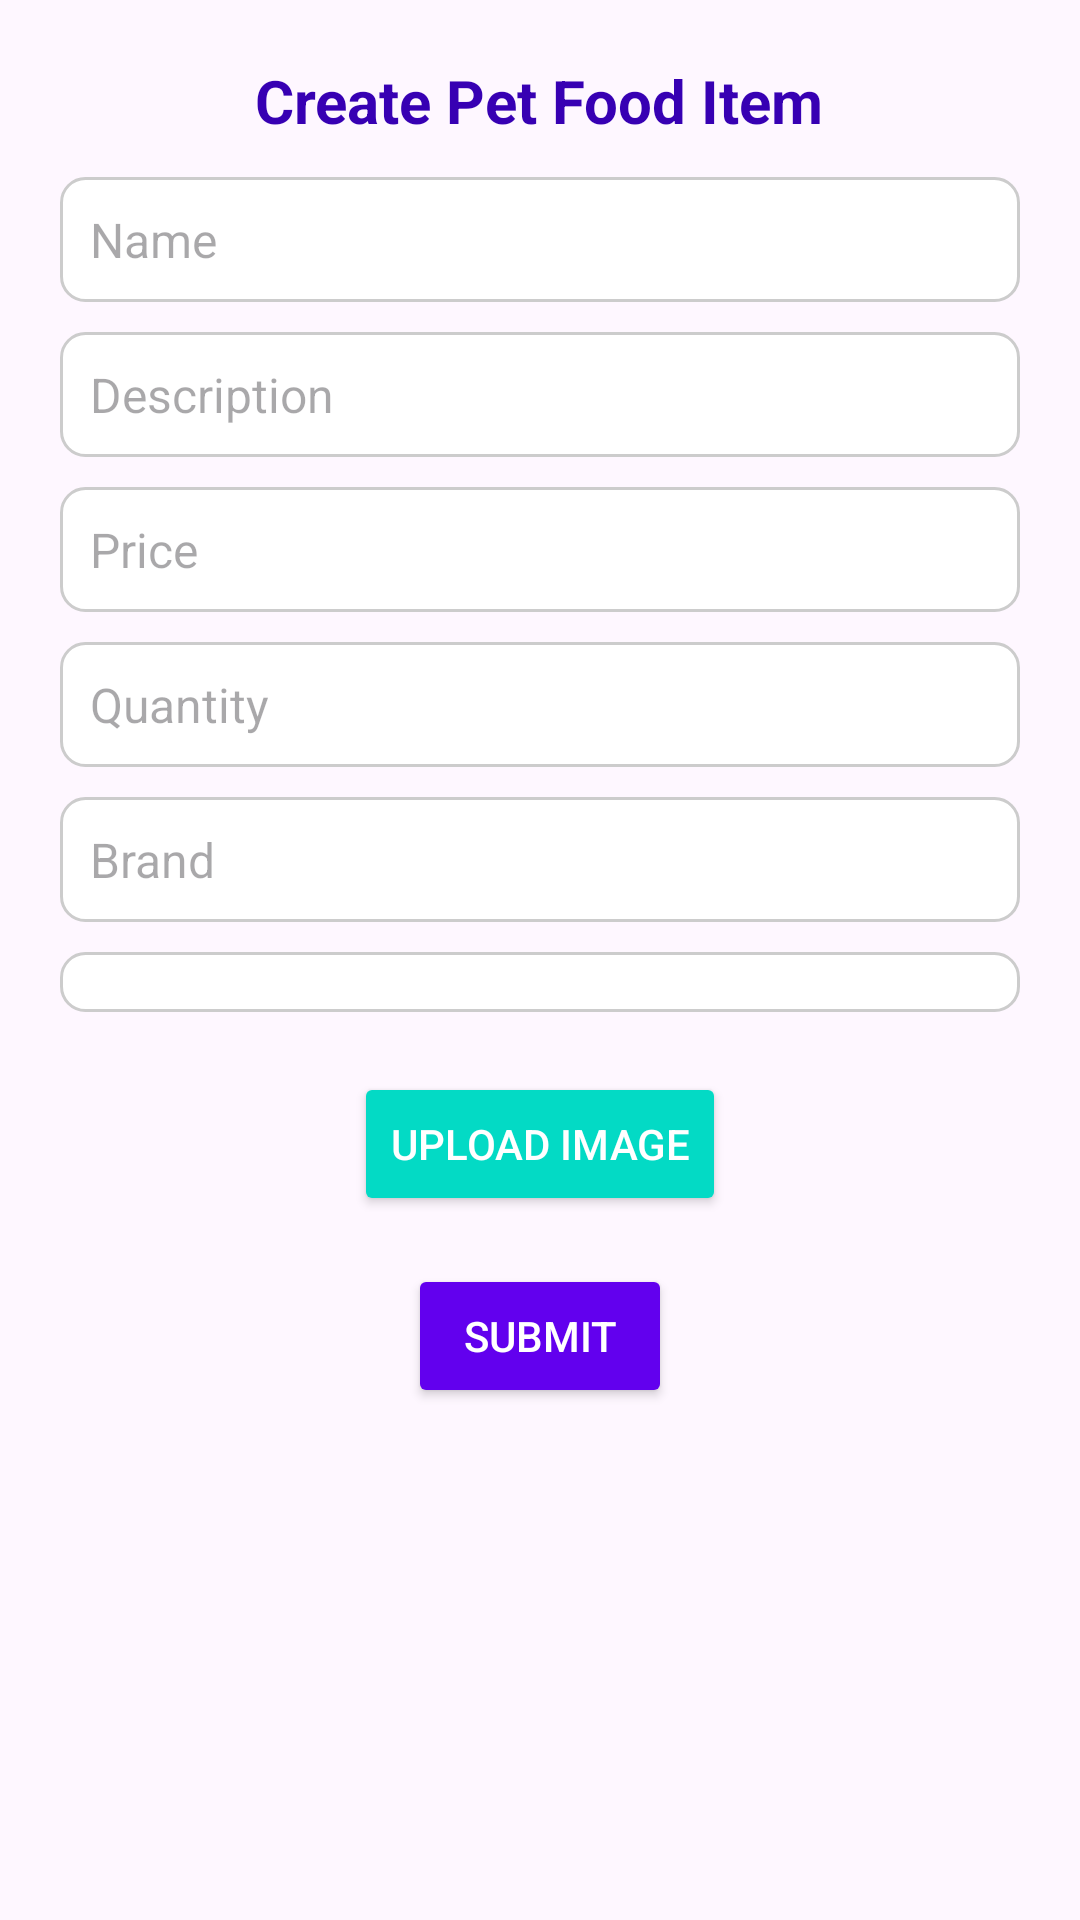

The Android layout XML behind this screen, and the referenced resources:
<!-- AndroidManifest.xml: application theme Theme.PetStoreFood -->
<!-- res/layout/popup_product.xml -->
<?xml version="1.0" encoding="utf-8"?>
<LinearLayout xmlns:android="http://schemas.android.com/apk/res/android"
    android:layout_width="wrap_content"
    android:layout_height="wrap_content"
    android:orientation="vertical"
    android:padding="20dp"
    android:background="@drawable/popup_background"
    android:elevation="8dp"
    android:layout_gravity="center">

    
    <TextView
        android:id="@+id/textViewTitle"
        android:layout_width="wrap_content"
        android:layout_height="wrap_content"
        android:text="Create Pet Food Item"
        android:textSize="20sp"
        android:textStyle="bold"
        android:layout_gravity="center_horizontal"
        android:paddingBottom="12dp"
        android:textColor="@color/colorPrimaryDark" />

    
    <EditText
        android:id="@+id/editTextName"
        android:layout_width="match_parent"
        android:layout_height="wrap_content"
        android:hint="Name"
        android:padding="10dp"
        android:background="@drawable/edit_text_background"
        android:textSize="16sp"
        android:layout_marginBottom="10dp" />

    
    <EditText
        android:id="@+id/editTextDescription"
        android:layout_width="match_parent"
        android:layout_height="wrap_content"
        android:hint="Description"
        android:padding="10dp"
        android:background="@drawable/edit_text_background"
        android:textSize="16sp"
        android:layout_marginBottom="10dp" />

    
    <EditText
        android:id="@+id/editTextPrice"
        android:layout_width="match_parent"
        android:layout_height="wrap_content"
        android:hint="Price"
        android:padding="10dp"
        android:background="@drawable/edit_text_background"
        android:inputType="numberDecimal"
        android:textSize="16sp"
        android:layout_marginBottom="10dp" />

    
    <EditText
        android:id="@+id/editTextQuantity"
        android:layout_width="match_parent"
        android:layout_height="wrap_content"
        android:hint="Quantity"
        android:padding="10dp"
        android:background="@drawable/edit_text_background"
        android:inputType="number"
        android:textSize="16sp"
        android:layout_marginBottom="10dp" />

    
    <EditText
        android:id="@+id/editTextBrand"
        android:layout_width="match_parent"
        android:layout_height="wrap_content"
        android:hint="Brand"
        android:padding="10dp"
        android:background="@drawable/edit_text_background"
        android:textSize="16sp"
        android:layout_marginBottom="10dp" />

    
    <Spinner
        android:id="@+id/spinnerCategoryId"
        android:layout_width="match_parent"
        android:layout_height="wrap_content"
        android:background="@drawable/edit_text_background"
        android:layout_marginBottom="10dp"
        android:padding="10dp" />
    
    <Button
        android:id="@+id/buttonUploadImage"
        android:layout_width="wrap_content"
        android:layout_height="wrap_content"
        android:text="Upload Image"
        android:layout_gravity="center_horizontal"
        android:layout_marginTop="10dp"
        android:backgroundTint="@color/colorAccent"
        android:textColor="@android:color/white" />

    
    <Button
        android:id="@+id/buttonSubmit"
        android:layout_width="wrap_content"
        android:layout_height="wrap_content"
        android:text="Submit"
        android:layout_gravity="center_horizontal"
        android:layout_marginTop="16dp"
        android:backgroundTint="@color/colorPrimary"
        android:textColor="@android:color/white" />

</LinearLayout>
<!-- resources referenced by this layout -->
<resources>
  <color name="colorAccent">#FF03DAC5</color>
  <color name="colorPrimary">#FF6200EE</color>
  <color name="colorPrimaryDark">#FF3700B3</color>
  <!-- drawable edit_text_background (drawable) -->
  <?xml version="1.0" encoding="utf-8"?>
      <shape xmlns:android="http://schemas.android.com/apk/res/android">
          <solid android:color="@android:color/white"/>
          <stroke android:width="1dp" android:color="#CCCCCC"/>
          <corners android:radius="8dp"/>
      </shape>
  <style name="Theme.PetStoreFood" parent="Base.Theme.PetStoreFood" />
  <style name="Base.Theme.PetStoreFood" parent="Theme.Material3.DayNight.NoActionBar">
          
          
      </style>
</resources>
